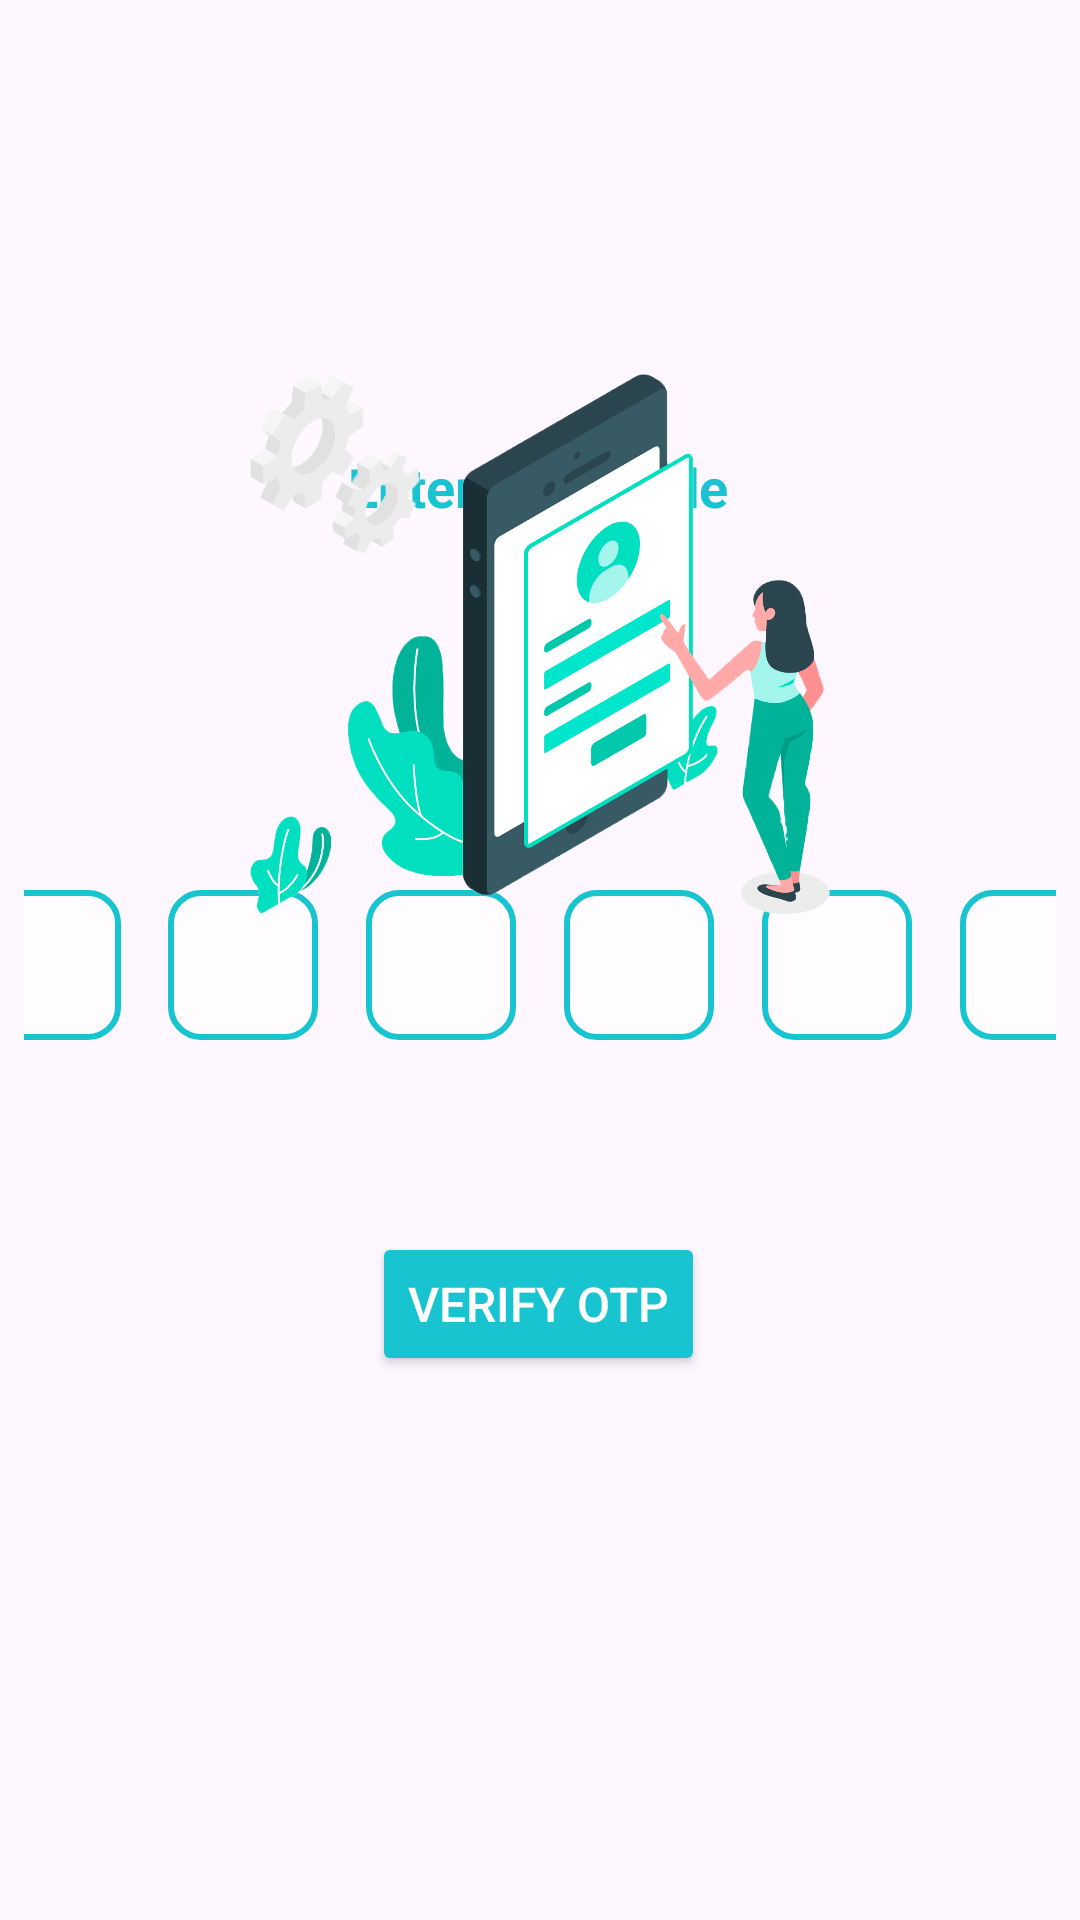

Here is an Android app screen rendered from its layout file. Give the layout XML and the strings, colors and styles it references.
<!-- AndroidManifest.xml: application theme Theme.ParkFinder -->
<!-- res/layout/fragment_o_t_p.xml -->
<?xml version="1.0" encoding="utf-8"?>
<androidx.constraintlayout.widget.ConstraintLayout xmlns:android="http://schemas.android.com/apk/res/android"
    xmlns:app="http://schemas.android.com/apk/res-auto"
    xmlns:tools="http://schemas.android.com/tools"
    android:layout_width="match_parent"
    android:layout_height="match_parent"
    android:background="@mipmap/main_bg_pic"
    tools:context=".OTPFragment">

    <TextView
        android:id="@+id/otpTitle"
        android:layout_width="wrap_content"
        android:layout_height="wrap_content"
        android:layout_marginTop="150dp"
        android:text="Enter OTP Code"
        android:textAlignment="center"
        android:textColor="@color/main_blue"
        android:textSize="18sp"
        android:textStyle="bold"
        app:layout_constraintEnd_toEndOf="parent"
        app:layout_constraintHorizontal_bias="0.498"
        app:layout_constraintStart_toStartOf="parent"
        app:layout_constraintTop_toTopOf="parent" />

    <androidx.constraintlayout.widget.ConstraintLayout
        android:id="@+id/otpContainer"
        android:layout_width="0dp"
        android:layout_height="wrap_content"
        android:layout_marginStart="8dp"
        android:layout_marginTop="300dp"
        android:layout_marginEnd="8dp"
        android:layout_marginBottom="32dp"
        app:layout_constraintBottom_toTopOf="@+id/submitOtpBtn"
        app:layout_constraintEnd_toEndOf="parent"
        app:layout_constraintStart_toStartOf="parent"
        app:layout_constraintTop_toBottomOf="@id/otpTitle">

        <EditText
            android:id="@+id/otp1"
            android:layout_width="50dp"
            android:layout_height="50dp"
            android:layout_marginEnd="8dp"
            android:background="@drawable/custom_input"
            android:focusableInTouchMode="true"
            android:gravity="center"
            android:inputType="number"
            android:maxLength="1"
            android:textSize="20sp"
            app:layout_constraintBottom_toBottomOf="parent"
            app:layout_constraintEnd_toStartOf="@+id/otp2"
            app:layout_constraintStart_toStartOf="parent"
            app:layout_constraintTop_toTopOf="parent" />

        <EditText
            android:id="@+id/otp2"
            android:layout_width="50dp"
            android:layout_height="50dp"
            android:layout_marginStart="8dp"
            android:layout_marginEnd="8dp"
            android:background="@drawable/custom_input"
            android:focusableInTouchMode="true"
            android:gravity="center"
            android:inputType="number"
            android:maxLength="1"
            android:textSize="20sp"
            app:layout_constraintBottom_toBottomOf="parent"
            app:layout_constraintEnd_toStartOf="@+id/otp3"
            app:layout_constraintStart_toEndOf="@id/otp1"
            app:layout_constraintTop_toTopOf="@id/otp1" />

        <EditText
            android:id="@+id/otp3"
            android:layout_width="50dp"
            android:layout_height="50dp"
            android:layout_marginStart="8dp"
            android:layout_marginEnd="8dp"
            android:background="@drawable/custom_input"
            android:focusableInTouchMode="true"
            android:gravity="center"
            android:inputType="number"
            android:maxLength="1"
            android:textSize="20sp"
            app:layout_constraintBottom_toBottomOf="parent"
            app:layout_constraintEnd_toStartOf="@+id/otp4"
            app:layout_constraintStart_toEndOf="@id/otp2"
            app:layout_constraintTop_toTopOf="@id/otp1" />

        <EditText
            android:id="@+id/otp4"
            android:layout_width="50dp"
            android:layout_height="50dp"
            android:layout_marginStart="8dp"
            android:layout_marginEnd="8dp"
            android:background="@drawable/custom_input"
            android:focusableInTouchMode="true"
            android:gravity="center"
            android:inputType="number"
            android:maxLength="1"
            android:textSize="20sp"
            app:layout_constraintBottom_toBottomOf="parent"
            app:layout_constraintEnd_toStartOf="@+id/otp5"
            app:layout_constraintStart_toEndOf="@id/otp3"
            app:layout_constraintTop_toTopOf="@id/otp1" />

        <EditText
            android:id="@+id/otp5"
            android:layout_width="50dp"
            android:layout_height="50dp"
            android:layout_marginStart="8dp"
            android:layout_marginEnd="8dp"
            android:background="@drawable/custom_input"
            android:focusableInTouchMode="true"
            android:gravity="center"
            android:inputType="number"
            android:maxLength="1"
            android:textSize="20sp"
            app:layout_constraintBottom_toBottomOf="parent"
            app:layout_constraintEnd_toStartOf="@+id/otp6"
            app:layout_constraintStart_toEndOf="@id/otp4"
            app:layout_constraintTop_toTopOf="@id/otp1" />

        <EditText
            android:id="@+id/otp6"
            android:layout_width="50dp"
            android:layout_height="50dp"
            android:layout_marginStart="8dp"
            android:background="@drawable/custom_input"
            android:focusableInTouchMode="true"
            android:gravity="center"
            android:inputType="number"
            android:maxLength="1"
            android:textSize="20sp"
            app:layout_constraintBottom_toBottomOf="parent"
            app:layout_constraintEnd_toEndOf="parent"
            app:layout_constraintStart_toEndOf="@id/otp5"
            app:layout_constraintTop_toTopOf="@id/otp1" />
    </androidx.constraintlayout.widget.ConstraintLayout>

    <Button
        android:id="@+id/submitOtpBtn"
        android:layout_width="wrap_content"
        android:layout_height="wrap_content"
        android:layout_marginTop="32dp"
        android:layout_marginBottom="359dp"
        android:backgroundTint="@color/main_blue"
        android:padding="12dp"
        android:text="Verify OTP"
        android:textColor="#FFFFFF"
        android:textSize="16sp"
        app:layout_constraintBottom_toBottomOf="parent"
        app:layout_constraintEnd_toEndOf="parent"
        app:layout_constraintHorizontal_bias="0.498"
        app:layout_constraintStart_toStartOf="parent"
        app:layout_constraintTop_toBottomOf="@id/otpContainer" />

    <ImageView
        android:id="@+id/imageView3"
        android:layout_width="249dp"
        android:layout_height="242dp"
        android:layout_marginStart="144dp"
        android:layout_marginTop="60dp"
        android:layout_marginEnd="139dp"
        android:layout_marginBottom="60dp"
        app:layout_constraintBottom_toTopOf="@+id/otpContainer"
        app:layout_constraintEnd_toEndOf="parent"
        app:layout_constraintHorizontal_bias="0.52"
        app:layout_constraintStart_toStartOf="parent"
        app:layout_constraintTop_toBottomOf="@+id/otpTitle"
        app:layout_constraintVertical_bias="0.549"
        app:srcCompat="@mipmap/otp_img"
        tools:src="@tools:sample/avatars" />

</androidx.constraintlayout.widget.ConstraintLayout>
<!-- resources referenced by this layout -->
<resources>
  <color name="main_blue">#17c4d0</color>
  <!-- drawable custom_input (drawable) -->
  <?xml version="1.0" encoding="utf-8"?>
  <selector xmlns:android="http://schemas.android.com/apk/res/android">
      
      <item android:state_focused="true">
          <shape android:shape="rectangle">
              <solid android:color="#CCFFFFFF"/> 
              <stroke android:width="2dp" android:color="#0b9aa3"/>
              <corners android:radius="10dp"/>
          </shape>
      </item>
  
      
      <item>
          <shape android:shape="rectangle">
              <solid android:color="#A0FFFFFF"/> 
              <stroke android:width="2dp" android:color="#17c4d0"/>
              <corners android:radius="10dp"/>
          </shape>
      </item>
  </selector>
  <!-- mipmap otp_img: png bitmap (mipmap-xhdpi, 635272 bytes) -->
  <style name="Theme.ParkFinder" parent="Base.Theme.ParkFinder" />
  <style name="Base.Theme.ParkFinder" parent="Theme.Material3.DayNight.NoActionBar">
          <item name="android:windowDrawsSystemBarBackgrounds">true</item>
          <item name="android:statusBarColor">@color/main_blue</item>
          <item name="android:navigationBarColor">@color/main_blue</item>
      </style>
</resources>
